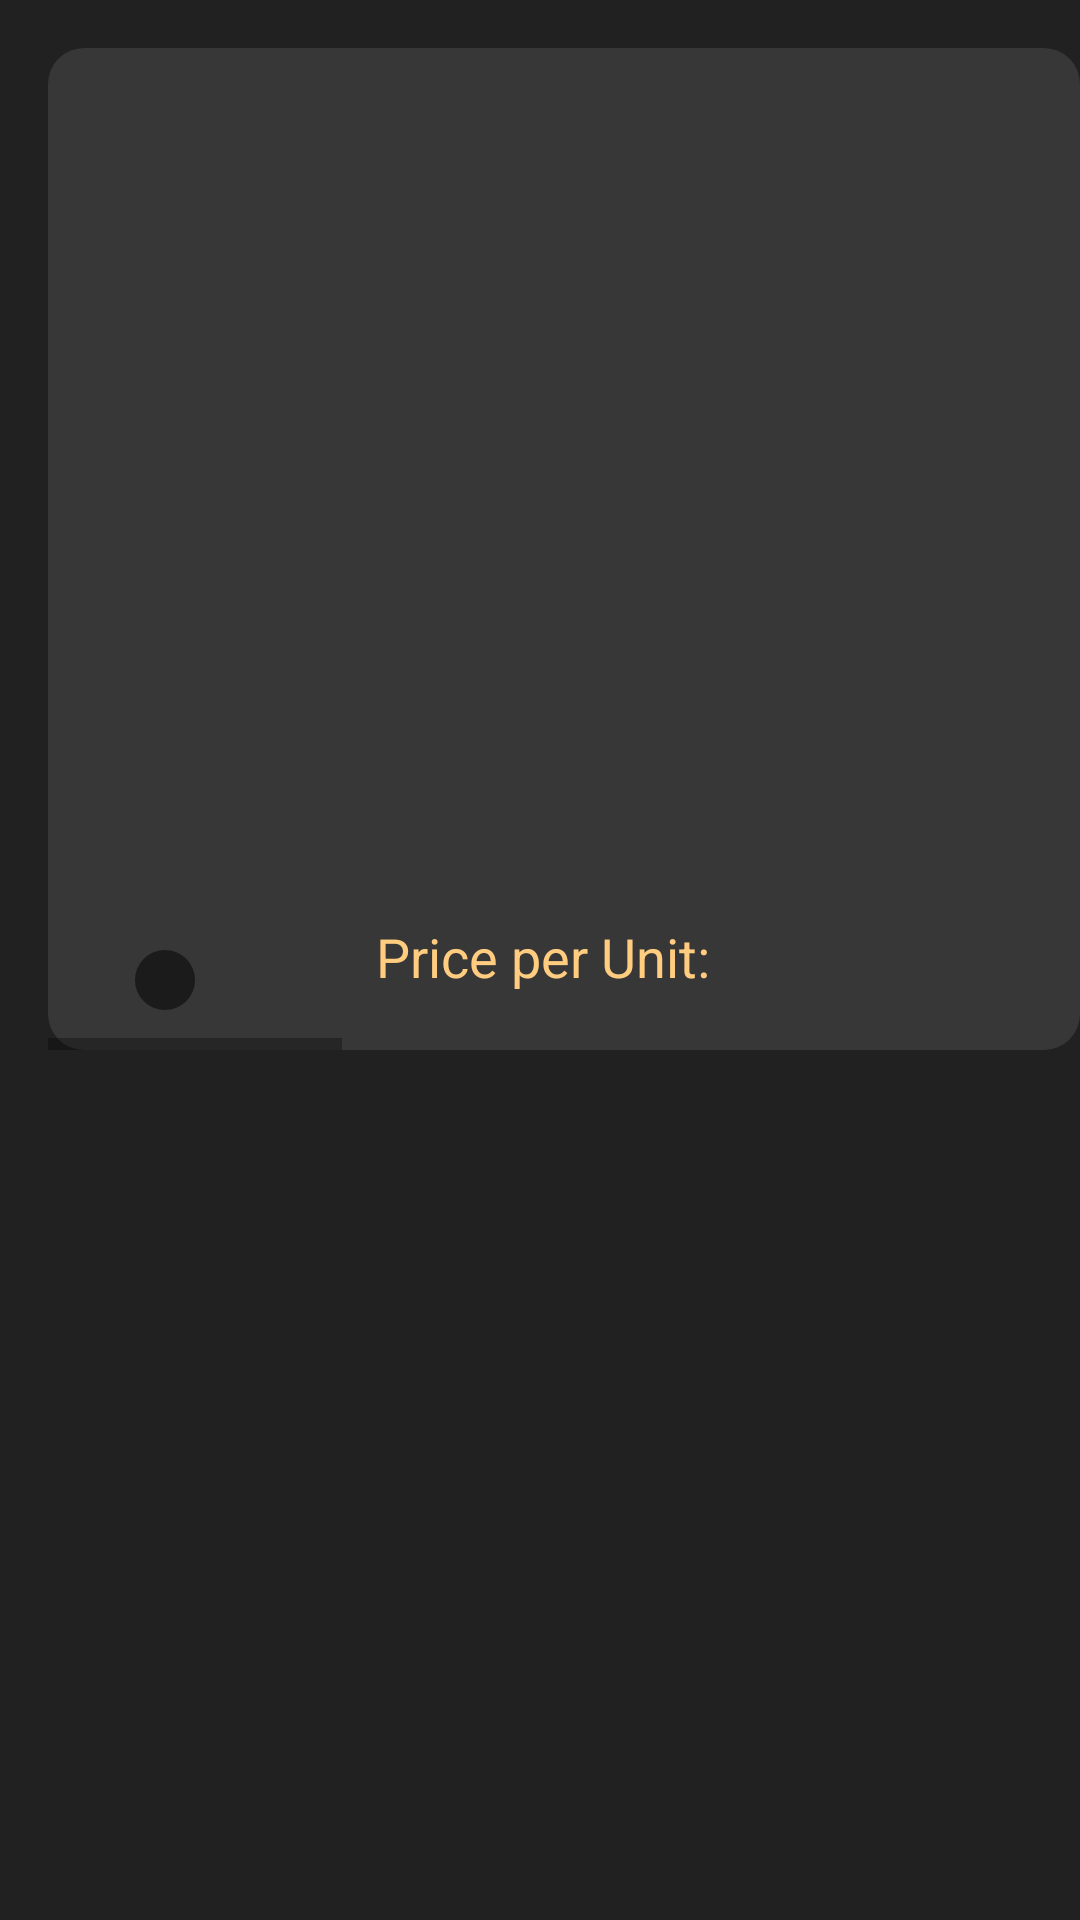

Reconstruct the res/layout file that produces this screen, plus the resources it refers to.
<!-- AndroidManifest.xml: activity theme Theme.ComponentCompanion -->
<!-- res/layout/activity_item_details.xml -->
<FrameLayout xmlns:android="http://schemas.android.com/apk/res/android"
             xmlns:app="http://schemas.android.com/apk/res-auto" xmlns:tools="http://schemas.android.com/tools" android:orientation="vertical"
             android:layout_width="match_parent"
             android:layout_height="match_parent"
             android:background="#212121">

    <androidx.constraintlayout.widget.ConstraintLayout
            android:layout_width="match_parent"
            android:layout_height="match_parent"
            android:id="@+id/linearLayout3">
        <HorizontalScrollView
                android:layout_width="match_parent"

                app:layout_constraintTop_toTopOf="parent"
                app:layout_constraintStart_toStartOf="parent"
                android:background="@drawable/top_pick_style"
                android:layout_marginStart="16dp"

                android:layout_marginTop="16dp"
                android:layout_height="334dp" android:id="@+id/imageGallery">
            <androidx.constraintlayout.widget.ConstraintLayout android:layout_width="wrap_content"
                                                               android:layout_height="wrap_content"
                                                               android:id="@+id/linearLayout2"
                                                               tools:layout_conversion_absoluteHeight="334dp"
                                                               tools:layout_editor_absoluteY="16dp"
                                                               tools:layout_editor_absoluteX="-121dp"
                                                               tools:layout_conversion_absoluteWidth="1206dp">
                <ImageView
                        android:layout_width="402dp"
                        android:layout_height="wrap_content"
                        tools:srcCompat="@tools:sample/backgrounds/scenic[1]"
                        android:id="@+id/image1"
                        app:layout_constraintTop_toTopOf="parent"
                        app:layout_constraintStart_toStartOf="parent"
                        app:layout_constrainedWidth="true"
                        android:scaleType="fitXY"

                        app:layout_constraintEnd_toStartOf="@+id/image2" tools:layout_conversion_absoluteHeight="324dp"

                />
                <ImageView
                        android:layout_width="402dp"
                        android:layout_height="wrap_content"
                        tools:srcCompat="@tools:sample/backgrounds/scenic[1]"
                        android:id="@+id/image2"
                        app:layout_constraintStart_toEndOf="@id/image1"
                        app:layout_constraintTop_toTopOf="parent"
                        android:scaleType="fitXY"
                />
                <ImageView
                        android:layout_width="402dp"
                        android:layout_height="wrap_content"
                        tools:srcCompat="@tools:sample/backgrounds/scenic[1]"
                        android:id="@+id/image3"
                        app:layout_constraintStart_toEndOf="@id/image2"
                        app:layout_constraintTop_toTopOf="parent"
                        android:scaleType="fitXY"
                />
            </androidx.constraintlayout.widget.ConstraintLayout>
        </HorizontalScrollView>
        <TextView
                android:layout_width="213dp"
                android:layout_height="96dp"
                android:text="Price per Unit: "
                android:inputType="none"
                android:ems="10"
                android:id="@+id/unitPrice"
                style="@style/Theme.ComponentCompanion.CatButton"
                app:layout_constraintEnd_toEndOf="parent"
                app:layout_constraintStart_toStartOf="parent"
                app:layout_constraintBottom_toTopOf="@+id/itemDetails"
                app:layout_constraintHorizontal_bias="0.781"
                app:layout_constraintVertical_bias="0.525"
                android:textSize="18sp"
                android:clickable="false"
                android:editable="false"
                android:textIsSelectable="false"
                app:layout_constraintTop_toBottomOf="@+id/imageGallery"/>
        <ImageView
                android:id="@+id/image"
                android:layout_width="wrap_content"
                android:layout_height="wrap_content"
                android:layout_gravity="center"
                android:background="@drawable/top_pick_style"
                tools:srcCompat="@tools:sample/avatars[0]"
                android:backgroundTint="#1b1b1b"

                android:paddingTop="5dp"
                android:paddingBottom="5dp"
                android:padding="10dp"


                app:layout_constraintEnd_toStartOf="@+id/unitPrice"
                app:layout_constraintStart_toStartOf="@+id/imageGallery"
                app:layout_constraintBottom_toTopOf="@+id/itemDetails"
                app:layout_constraintHorizontal_bias="0.392"
                android:layout_marginBottom="52dp"/>
        <TextView
                android:layout_width="match_parent"
                android:layout_height="325dp"
                android:inputType="none"
                android:gravity="start|top"
                android:ems="10"
                style="@style/Theme.ComponentCompanion.CatButton"
                android:id="@+id/itemDetails"
                app:layout_constraintBottom_toBottomOf="parent"
                app:layout_constraintEnd_toEndOf="parent"
                app:layout_constraintStart_toStartOf="parent"
                tools:text="@tools:sample/lorem/random"
                app:layout_constraintTop_toBottomOf="@id/unitPrice"
                app:layout_constraintVertical_bias="1.0"
                android:clickable="false"
                android:editable="false"
                android:textIsSelectable="false"
        />
    </androidx.constraintlayout.widget.ConstraintLayout>
</FrameLayout>
<!-- resources referenced by this layout -->
<resources>
  <!-- drawable top_pick_style (drawable) -->
  <shape xmlns:android="http://schemas.android.com/apk/res/android"
         android:shape="rectangle">
      <solid
              android:color="#373737"/>
      <corners
              android:radius="12dp"/>
  
  
  </shape>
  <style name="Theme.ComponentCompanion.CatButton" parent="@style/Widget.MaterialComponents.TimePicker.ImageButton">
          <item name="android:textColor">#ffcc80</item>
          <item name="android:textSize">16dp</item>
          <item name="backgroundTint">#1b1b1b</item>
          <item name="cornerRadius">12dp</item>
          <item name="strokeColor">#ffcc80</item>
          <item name="rippleColor">#ffcc80</item>
          <item name="strokeWidth">2dp</item>
  
          <item name="android:layout_width">match_parent</item>
          <item name="android:layout_weight">1</item>
          <item name="android:layout_height">match_parent</item>
          <item name="android:paddingLeft">15dp</item>
          <item name="android:paddingRight">15dp</item>
          <item name="android:paddingTop">30dp</item>
          <item name="android:paddingBottom">30dp</item>
          <item name="android:layout_margin">8dp</item>
      </style>
  <style name="Theme.ComponentCompanion" parent="Theme.MaterialComponents.DayNight.DarkActionBar">
          
          <item name="colorPrimary">#1b1b1b</item>
          <item name="colorPrimaryVariant">#ffcc80</item>
          <item name="colorOnPrimary">@color/white</item>
          <item name="strokeColor">#ffcc80</item>
          <item name="strokeWidth">5dp</item>
          
          <item name="colorSecondary">@color/teal_200</item>
          <item name="colorSecondaryVariant">@color/teal_700</item>
          <item name="colorOnSecondary">@color/black</item>
          
          <item name="android:statusBarColor" tools:targetApi="l">#1b1b1b</item>
          <item name="android:navigationBarColor">#1b1b1b</item>
  
          <item name="android:windowActivityTransitions">true</item>
          <item name="android:windowContentTransitions">true</item>
          <item name="android:windowEnterTransition">@android:transition/explode</item>
          <item name="android:windowExitTransition">@android:transition/explode</item>
          <item name="android:windowAllowEnterTransitionOverlap">true</item>
          <item name="android:windowAllowReturnTransitionOverlap">true</item>
          <item name="android:windowBackground">#1b1b1b</item>
      </style>
  <color name="white">#FFFFFFFF</color>
  <color name="teal_200">#FF03DAC5</color>
  <color name="teal_700">#FF018786</color>
  <color name="black">#FF000000</color>
</resources>
